Run: headless pygame with SDL's dummy video driver; simulated clock (each Clock.tick advances the game by its frame time, no real sleeping); random seed 0; keys injected as events and as key.get_pressed() state; mouse plan: one left click at the window centre at the start of phase 2, then a move to the lower-right quarter at the start of phase 3.
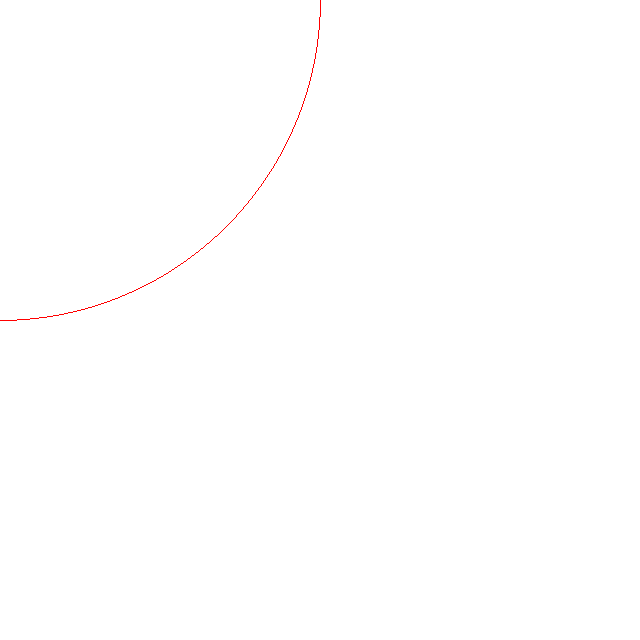
Frame 1 of 4 · flips 1–60 · no input
Frame 2 of 4 · flips 61–180 · clicked the window centre · tapped SPACE, RETURN · held RIGHT (→), D · screen unchanged from frame 1, image omitted
Frame 3 of 4 · flips 181–300 · moved the mouse to the lower-right quarter · held DOWN (↓), S · screen unchanged from frame 2, image omitted
Frame 4 of 4 · flips 301–420 · held LEFT (←), A, UP (↑), W · screen unchanged from frame 3, image omitted

The pygame program that drew these frames:

import pygame
from time import sleep
from pygame.locals import *

width=640
height=640
radius=1
stroke=1
mouseX=0
mouseY=0
pygame.init()

window = pygame.display.set_mode((width,height))
window.fill(pygame.Color(255,255,255))

fps=pygame.time.Clock()

while True:
	for event in pygame.event.get():
		if event.type == MOUSEMOTION:
			mouseX, mouseY = event.pos
		if event.type == MOUSEBUTTONDOWN:
			window.fill(pygame.Color(255,128,128))
	radius=(abs(width/2 - mouseX)+abs(height/2 - mouseY))/2 +1
	pygame.draw.circle(window, pygame.Color(255,0,0),	(mouseX,mouseY),	radius, 1)
	pygame.display.update()	
	#sleep(0.5)
	if pygame.QUIT in [e.type for e in pygame.event.get()]:
		break
fps.tick(30)
